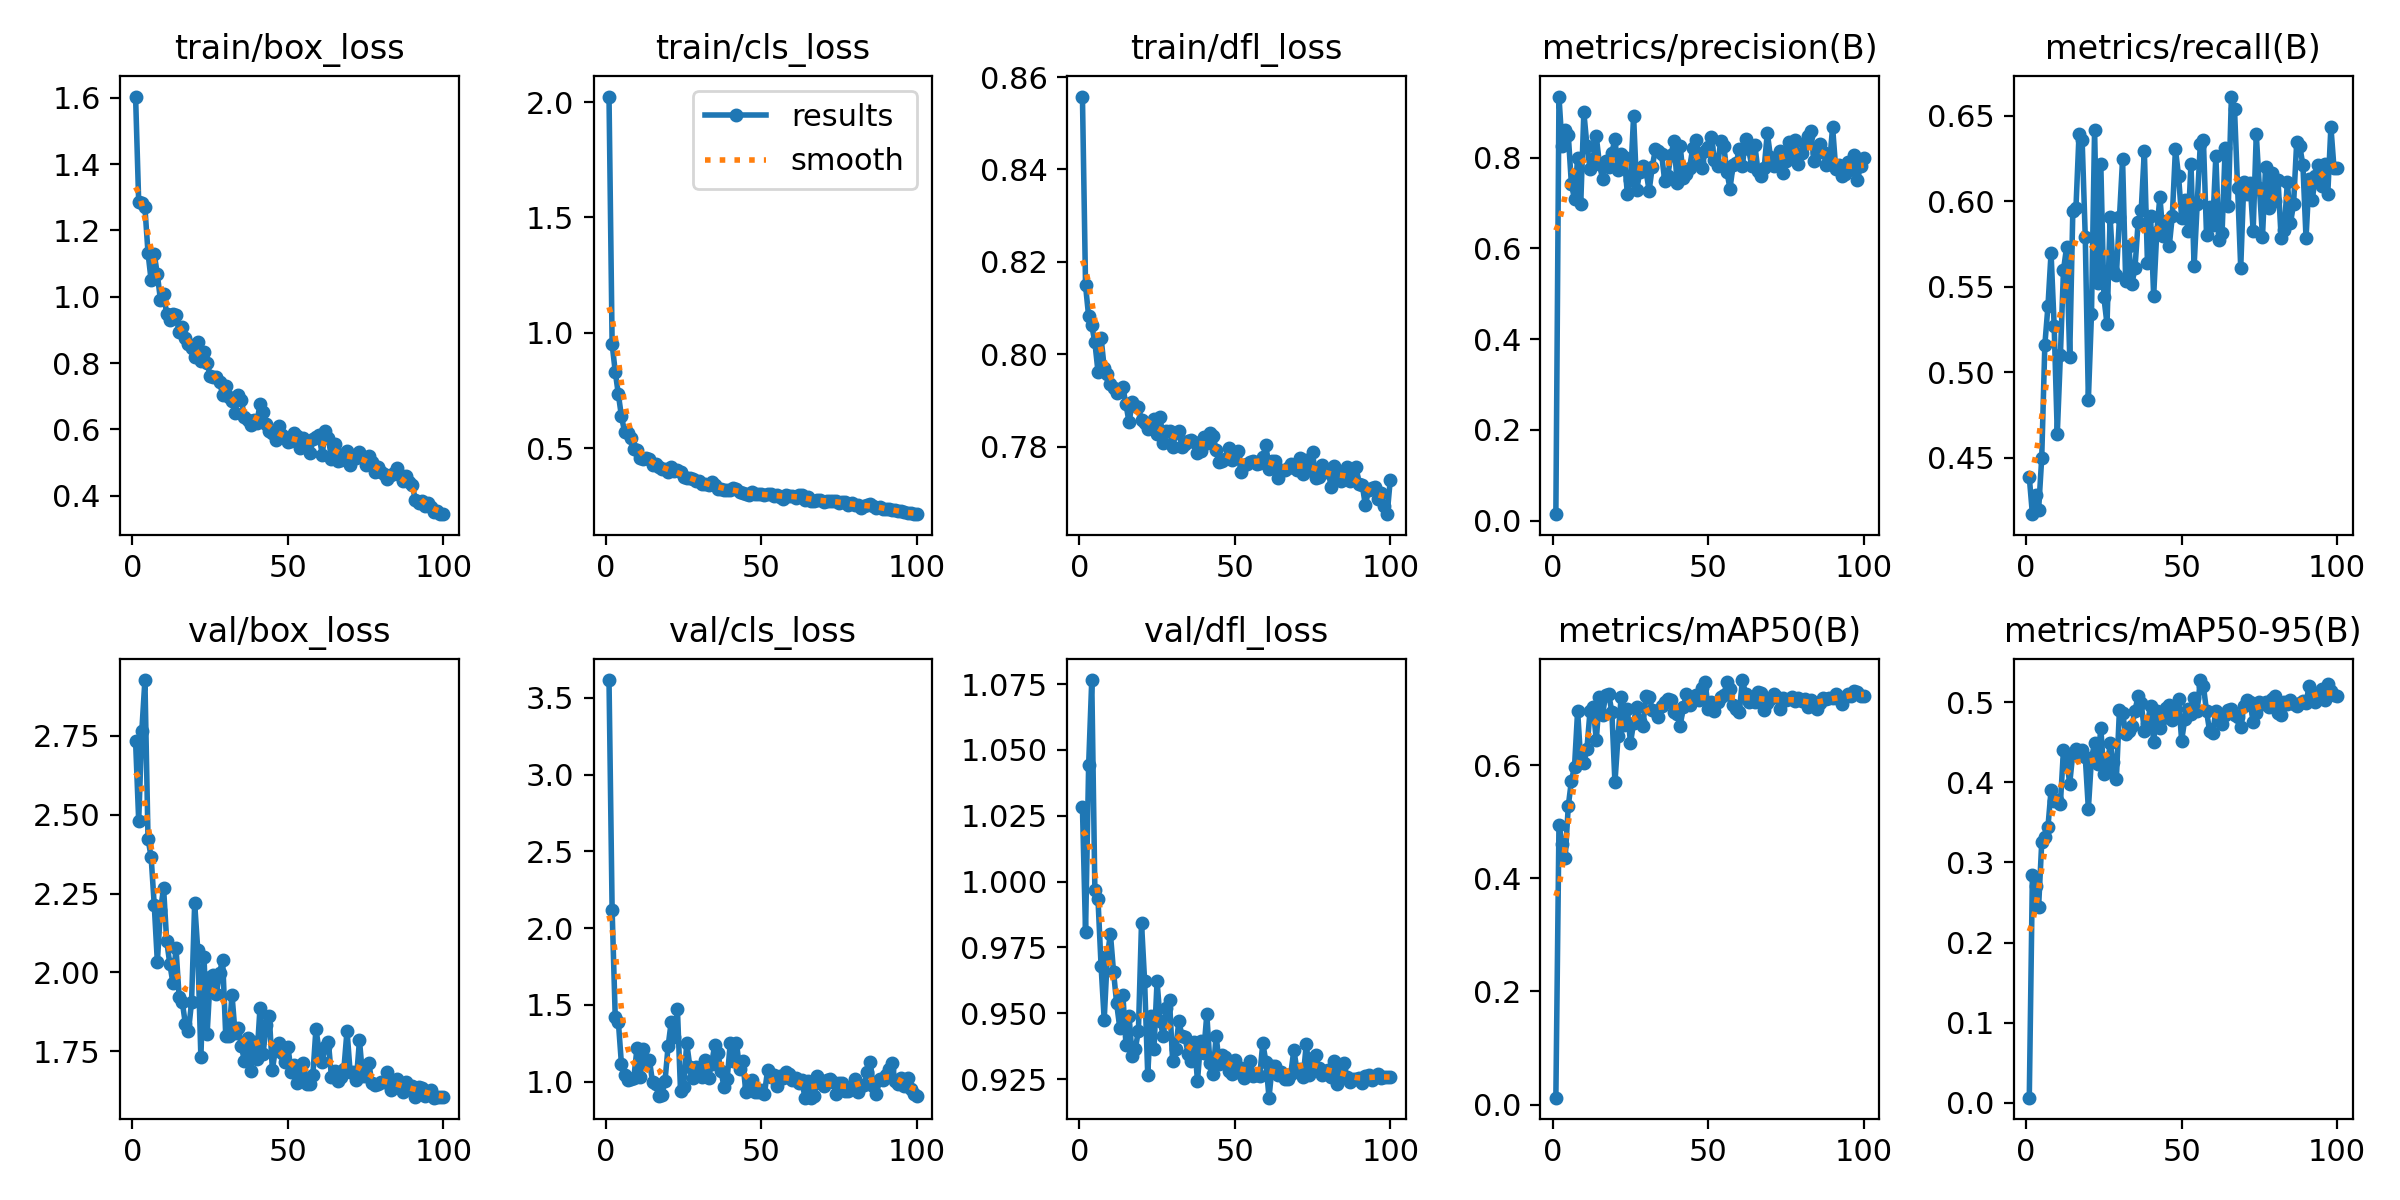

The file beside this chart, header and first rows:
epoch, time, train/box_loss, train/cls_loss, train/dfl_loss, metrics/precision(B), metrics/recall(B), metrics/mAP50(B), metrics/mAP50-95(B), val/box_loss, val/cls_loss, val/dfl_loss, lr/pg0, lr/pg1, lr/pg2
1, 11.52, 1.604, 2.024, 0.8558, 0.01429, 0.4389, 0.01212, 0.00643, 2.732, 3.616, 1.028, 0.0006561, 0.0006561, 0.0006561
2, 19.44, 1.286, 0.9518, 0.8149, 0.9343, 0.4172, 0.4947, 0.2844, 2.481, 2.118, 0.9808, 0.00131, 0.00131, 0.00131
3, 27.23, 1.284, 0.8316, 0.8082, 0.8248, 0.4284, 0.4608, 0.2703, 2.765, 1.421, 1.044, 0.00195, 0.00195, 0.00195
4, 34.98, 1.27, 0.7339, 0.8063, 0.8612, 0.4198, 0.436, 0.2446, 2.927, 1.391, 1.077, 0.001941, 0.001941, 0.001941
5, 42.63, 1.132, 0.6373, 0.8026, 0.8494, 0.4501, 0.5279, 0.325, 2.424, 1.114, 0.9967, 0.001921, 0.001921, 0.001921
6, 50.35, 1.049, 0.572, 0.7963, 0.7408, 0.5161, 0.5725, 0.332, 2.365, 1.041, 0.9934, 0.001901, 0.001901, 0.001901
7, 58.07, 1.129, 0.5643, 0.8035, 0.7088, 0.5386, 0.5973, 0.3444, 2.214, 1.009, 0.9679, 0.001881, 0.001881, 0.001881
8, 65.92, 1.068, 0.5448, 0.7971, 0.7986, 0.5698, 0.6961, 0.39, 2.033, 1.017, 0.9476, 0.001861, 0.001861, 0.001861
9, 73.53, 0.9897, 0.4966, 0.7958, 0.6972, 0.5272, 0.6068, 0.3762, 2.196, 1.026, 0.9716, 0.001842, 0.001842, 0.001842
10, 81.27, 1.009, 0.4905, 0.7936, 0.8995, 0.464, 0.603, 0.3776, 2.268, 1.218, 0.9802, 0.001822, 0.001822, 0.001822
11, 88.98, 0.9486, 0.4588, 0.7926, 0.8259, 0.51, 0.6294, 0.3734, 2.1, 1.031, 0.9658, 0.001802, 0.001802, 0.001802
12, 96.67, 0.9296, 0.4547, 0.7915, 0.7754, 0.5598, 0.6964, 0.441, 2.027, 1.216, 0.9538, 0.001782, 0.001782, 0.001782
13, 104.5, 0.9483, 0.4558, 0.7919, 0.7972, 0.5733, 0.7026, 0.4283, 1.966, 1.122, 0.9445, 0.001762, 0.001762, 0.001762
14, 112.2, 0.9446, 0.4541, 0.7928, 0.8466, 0.5091, 0.6438, 0.3985, 2.076, 1.14, 0.9571, 0.001743, 0.001743, 0.001743
15, 120, 0.8941, 0.4286, 0.7892, 0.7865, 0.5943, 0.7198, 0.4364, 1.922, 0.9972, 0.9382, 0.001723, 0.001723, 0.001723
16, 127.7, 0.9082, 0.4316, 0.7852, 0.7532, 0.5958, 0.6881, 0.4411, 1.907, 0.9837, 0.9489, 0.001703, 0.001703, 0.001703
17, 135.4, 0.8759, 0.4166, 0.7896, 0.7925, 0.6394, 0.7249, 0.4361, 1.837, 0.9086, 0.9337, 0.001683, 0.001683, 0.001683
18, 143.1, 0.8577, 0.4105, 0.7889, 0.779, 0.6357, 0.7252, 0.4406, 1.812, 0.9136, 0.9366, 0.001663, 0.001663, 0.001663
19, 150.9, 0.8468, 0.4102, 0.7887, 0.8102, 0.5794, 0.6946, 0.4319, 1.905, 1.002, 0.9432, 0.001644, 0.001644, 0.001644
20, 158.6, 0.8187, 0.3957, 0.7857, 0.8404, 0.4841, 0.5694, 0.3669, 2.219, 1.23, 0.9843, 0.001624, 0.001624, 0.001624
21, 166.3, 0.8625, 0.4162, 0.7851, 0.773, 0.5343, 0.651, 0.43, 2.071, 1.389, 0.9621, 0.001604, 0.001604, 0.001604
22, 174.1, 0.8074, 0.4001, 0.7838, 0.8076, 0.6418, 0.7206, 0.4489, 1.73, 1.293, 0.9266, 0.001584, 0.001584, 0.001584
23, 181.9, 0.8343, 0.4035, 0.7849, 0.8016, 0.5525, 0.6713, 0.4227, 2.048, 1.473, 0.949, 0.001564, 0.001564, 0.001564
24, 189.7, 0.7996, 0.3954, 0.7859, 0.7193, 0.6219, 0.6991, 0.4676, 1.803, 0.9399, 0.9363, 0.001545, 0.001545, 0.001545
25, 197.4, 0.7621, 0.3762, 0.7827, 0.7508, 0.5438, 0.6388, 0.4107, 1.984, 0.9682, 0.9623, 0.001525, 0.001525, 0.001525
26, 205.1, 0.7581, 0.3689, 0.7865, 0.8914, 0.5282, 0.6752, 0.4131, 1.992, 1.251, 0.947, 0.001505, 0.001505, 0.001505
27, 212.8, 0.7591, 0.3708, 0.7807, 0.7289, 0.5906, 0.7029, 0.4494, 1.932, 1.098, 0.9413, 0.001485, 0.001485, 0.001485
28, 220.6, 0.7424, 0.3681, 0.7835, 0.7687, 0.5592, 0.6779, 0.4249, 1.999, 1.021, 0.952, 0.001465, 0.001465, 0.001465
29, 228.4, 0.7049, 0.3582, 0.7835, 0.7824, 0.5568, 0.67, 0.4038, 2.039, 1.098, 0.955, 0.001446, 0.001446, 0.001446
30, 236.3, 0.7309, 0.3578, 0.7799, 0.7698, 0.5906, 0.7227, 0.4909, 1.798, 1.089, 0.932, 0.001426, 0.001426, 0.001426
31, 244.1, 0.6963, 0.3466, 0.7829, 0.7269, 0.6245, 0.7209, 0.4867, 1.798, 1.033, 0.9363, 0.001406, 0.001406, 0.001406
32, 252, 0.6849, 0.3443, 0.7834, 0.7793, 0.5533, 0.6983, 0.4608, 1.929, 1.142, 0.947, 0.001386, 0.001386, 0.001386
33, 259.9, 0.6492, 0.3411, 0.7799, 0.8179, 0.5742, 0.6963, 0.4642, 1.807, 1.026, 0.9415, 0.001366, 0.001366, 0.001366
34, 267.8, 0.7044, 0.3537, 0.7805, 0.8135, 0.5516, 0.6859, 0.4699, 1.822, 1.117, 0.9409, 0.001347, 0.001347, 0.001347
35, 275.6, 0.69, 0.3395, 0.7813, 0.8067, 0.5612, 0.7041, 0.4896, 1.765, 1.239, 0.9344, 0.001327, 0.001327, 0.001327
36, 283.4, 0.636, 0.3245, 0.7815, 0.7491, 0.5877, 0.7114, 0.5078, 1.72, 1.186, 0.9318, 0.001307, 0.001307, 0.001307
37, 291.2, 0.6287, 0.3229, 0.781, 0.7601, 0.595, 0.7163, 0.499, 1.792, 1.07, 0.9392, 0.001287, 0.001287, 0.001287
38, 298.8, 0.6119, 0.3203, 0.7787, 0.8056, 0.6297, 0.7153, 0.4644, 1.686, 0.9655, 0.9243, 0.001267, 0.001267, 0.001267
39, 306.6, 0.6294, 0.3206, 0.779, 0.8356, 0.5641, 0.6948, 0.4731, 1.78, 1.018, 0.9393, 0.001248, 0.001248, 0.001248
40, 314.3, 0.62, 0.3185, 0.7821, 0.744, 0.5915, 0.6913, 0.4956, 1.726, 1.252, 0.9351, 0.001228, 0.001228, 0.001228
41, 322.2, 0.6754, 0.3259, 0.7807, 0.8246, 0.5447, 0.67, 0.4504, 1.886, 1.134, 0.9496, 0.001208, 0.001208, 0.001208
42, 330, 0.6512, 0.3209, 0.783, 0.7551, 0.582, 0.7027, 0.4889, 1.74, 1.251, 0.9312, 0.001188, 0.001188, 0.001188
43, 337.8, 0.6157, 0.3098, 0.7824, 0.7629, 0.6028, 0.7251, 0.4677, 1.834, 1.083, 0.927, 0.001168, 0.001168, 0.001168
44, 345.5, 0.5951, 0.307, 0.7793, 0.7769, 0.5799, 0.706, 0.48, 1.86, 1.134, 0.9414, 0.001149, 0.001149, 0.001149
45, 353.3, 0.5905, 0.3023, 0.7768, 0.8199, 0.5883, 0.7179, 0.4933, 1.69, 0.9334, 0.9309, 0.001129, 0.001129, 0.001129
46, 361.1, 0.5673, 0.2966, 0.777, 0.8389, 0.5736, 0.7241, 0.4967, 1.759, 0.9669, 0.9343, 0.001109, 0.001109, 0.001109
47, 368.9, 0.6096, 0.31, 0.7773, 0.7909, 0.5915, 0.7152, 0.4775, 1.777, 1.012, 0.9335, 0.001089, 0.001089, 0.001089
48, 376.6, 0.5823, 0.301, 0.7798, 0.7762, 0.6305, 0.7371, 0.4934, 1.744, 0.933, 0.928, 0.001069, 0.001069, 0.001069
49, 384.4, 0.5735, 0.3018, 0.777, 0.8151, 0.6149, 0.7469, 0.5045, 1.715, 0.9308, 0.927, 0.00105, 0.00105, 0.00105
50, 392.4, 0.5607, 0.2993, 0.7777, 0.8224, 0.5903, 0.6996, 0.4522, 1.764, 0.9489, 0.9322, 0.00103, 0.00103, 0.00103
51, 400.5, 0.5664, 0.2956, 0.7791, 0.845, 0.601, 0.7114, 0.4788, 1.685, 0.9218, 0.9278, 0.00101, 0.00101, 0.00101
52, 408.2, 0.5897, 0.3003, 0.7746, 0.7943, 0.5828, 0.6958, 0.4914, 1.705, 1.075, 0.9291, 0.0009902, 0.0009902, 0.0009902
53, 415.9, 0.5811, 0.3004, 0.7759, 0.7802, 0.6218, 0.7117, 0.4853, 1.648, 1.033, 0.9254, 0.0009704, 0.0009704, 0.0009704
54, 423.7, 0.5423, 0.2928, 0.7763, 0.8355, 0.562, 0.7211, 0.5049, 1.682, 1.046, 0.9289, 0.0009506, 0.0009506, 0.0009506
55, 431.4, 0.5747, 0.2974, 0.7766, 0.8254, 0.5984, 0.7234, 0.4895, 1.714, 0.9726, 0.9317, 0.0009308, 0.0009308, 0.0009308
56, 439.1, 0.5538, 0.2869, 0.7768, 0.7685, 0.6334, 0.747, 0.5278, 1.647, 1.036, 0.9262, 0.000911, 0.000911, 0.000911
57, 446.9, 0.5289, 0.2809, 0.7763, 0.7316, 0.6357, 0.735, 0.5201, 1.647, 1.022, 0.9264, 0.0008912, 0.0008912, 0.0008912
58, 454.6, 0.5715, 0.2973, 0.7765, 0.783, 0.5802, 0.7059, 0.4889, 1.673, 1.066, 0.926, 0.0008714, 0.0008714, 0.0008714
59, 462.3, 0.5757, 0.2931, 0.7778, 0.787, 0.5967, 0.6998, 0.4638, 1.82, 1.049, 0.9387, 0.0008516, 0.0008516, 0.0008516
60, 470, 0.5834, 0.2944, 0.7803, 0.8195, 0.5863, 0.694, 0.462, 1.753, 1.014, 0.9316, 0.0008318, 0.0008318, 0.0008318
... 40 more rows
